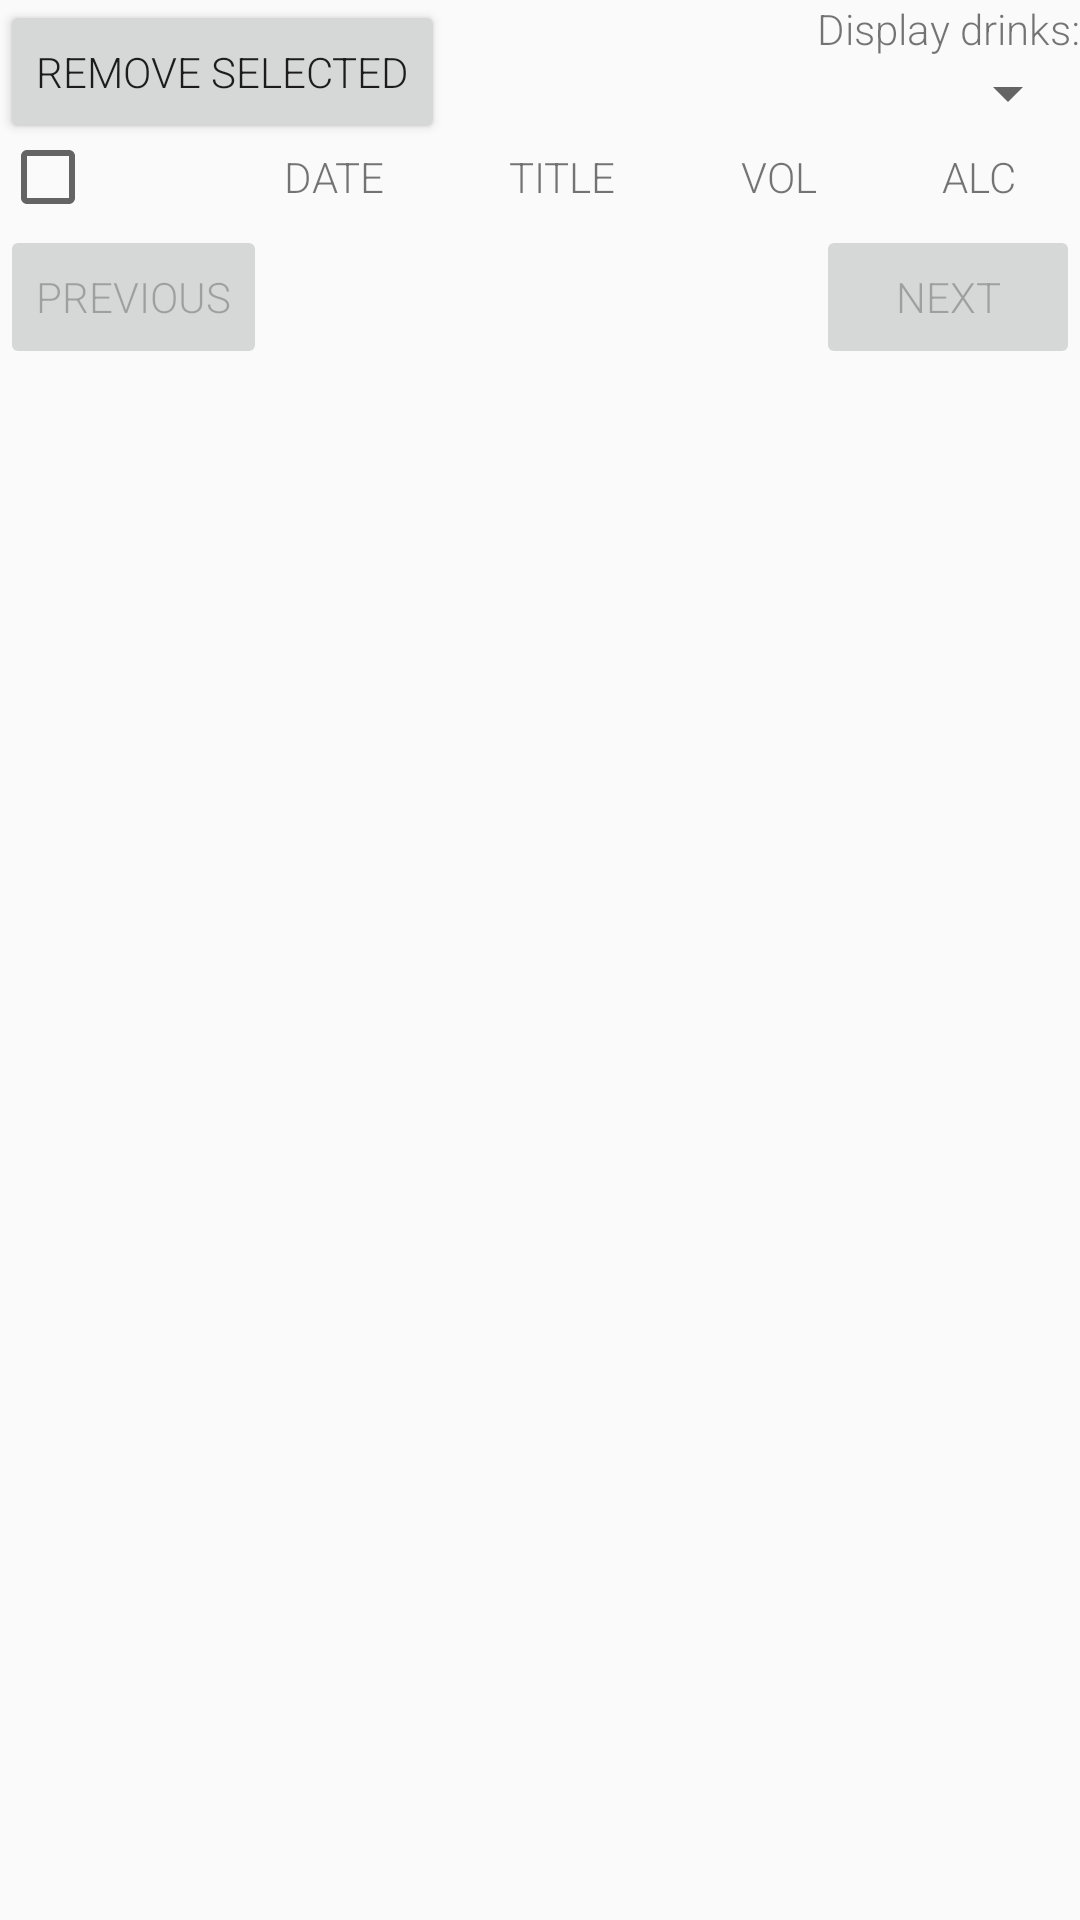

This screen was rendered from an Android layout file. Write that file and the resources it references.
<!-- AndroidManifest.xml: application theme AppTheme -->
<!-- res/layout/activity_list_drinks.xml -->
<?xml version="1.0" encoding="utf-8"?>
<RelativeLayout xmlns:android="http://schemas.android.com/apk/res/android"
    android:layout_height="match_parent"
    android:layout_width="match_parent">
    <Button
        android:id="@+id/remove_selected_button"
        android:layout_width="wrap_content"
        android:layout_height="wrap_content"
        android:text="@string/remove_selected"
        android:layout_alignParentTop="true"
        android:layout_alignParentLeft="true"
        android:onClick="removeSelected"/>
    <TextView
        android:id="@+id/max_display_label"
        android:layout_height="wrap_content"
        android:layout_width="wrap_content"
        android:text="@string/display_drinks"
        android:layout_alignParentTop="true"
        android:layout_alignParentRight="true"
        />
    <Spinner
        android:id="@+id/max_display_spinner"
        android:layout_width="wrap_content"
        android:layout_height="wrap_content"
        android:layout_alignParentRight="true"
        android:layout_below="@id/max_display_label"/>

    <GridView
        android:id="@+id/listDrinksGridView"
        android:layout_width="match_parent"
        android:layout_height="match_parent"
        android:numColumns="5"
        android:verticalSpacing="30dp"
        android:horizontalSpacing="10dp"
        android:stretchMode="columnWidth"
        android:gravity="center"
        android:layout_below="@id/max_display_spinner"
        />
    <TableLayout
        android:id="@+id/drinks_list_table"
        android:layout_width="match_parent"
        android:layout_height="wrap_content"
        android:stretchColumns="*"
        android:layout_below="@id/max_display_spinner">
        <TableRow
            android:id="@+id/drinks_list_headings_row"
            android:layout_width="match_parent"
            android:layout_height="match_parent">
            <CheckBox
                android:id="@+id/drinks_list_select_all_cb"
                android:background="@drawable/table_cell"
                android:gravity="center" />
            <TextView
                android:text="@string/date"
                android:layout_height="match_parent"
                android:layout_width="match_parent"
                android:background="@drawable/table_cell"
                android:gravity="center"/>
            <TextView
                android:text="@string/title"
                android:layout_height="match_parent"
                android:layout_width="match_parent"
                android:background="@drawable/table_cell"
                android:gravity="center"/>
            <TextView
                android:text="@string/vol"
                android:layout_height="match_parent"
                android:layout_width="match_parent"
                android:background="@drawable/table_cell"
                android:gravity="center"/>

            <TextView
                android:text="@string/alc"
                android:layout_height="match_parent"
                android:layout_width="match_parent"
                android:background="@drawable/table_cell"
                android:gravity="center"/>
        </TableRow>
    </TableLayout>
    <Button
        android:id="@+id/drinks_list_prev_button"
        android:layout_width="wrap_content"
        android:layout_height="wrap_content"
        android:text="@string/previous"
        android:layout_below="@id/drinks_list_table"
        android:layout_alignParentLeft="true"
        android:onClick="prevPage"
        android:enabled="false"
        />
    <Button
        android:id="@+id/drinks_list_next_button"
        android:layout_width="wrap_content"
        android:layout_height="wrap_content"
        android:text="@string/next"
        android:layout_below="@id/drinks_list_table"
        android:layout_alignParentRight="true"
        android:onClick="nextPage"
        android:enabled="false"
        />
</RelativeLayout>
<!-- resources referenced by this layout -->
<resources>
  <string name="alc">ALC</string>
  <string name="date">DATE</string>
  <string name="display_drinks">Display drinks:</string>
  <string name="next">Next</string>
  <string name="previous">Previous</string>
  <string name="remove_selected">Remove Selected</string>
  <string name="title">TITLE</string>
  <string name="vol">VOL</string>
  <style name="AppTheme" parent="Theme.AppCompat.Light.DarkActionBar">
          <item name="android:colorPrimaryDark">@color/orange700</item>
          <item name="android:navigationBarColor">@color/orange700</item>
          <item name="android:fontFamily">sans-serif-light</item>
          <item name="android:colorEdgeEffect">@color/orange700</item>
          <item name="android:actionBarStyle">@style/ActionBarStyle</item>
          <item name="android:actionBarTabBarStyle">@style/TabStyle</item>
          <item name="colorPrimary">@color/orange500</item>
          <item name="actionBarTabBarStyle">@style/TabBar</item>
      </style>
  <color name="orange700">#F57C00</color>
  <style name="ActionBarStyle" parent="@android:style/Widget.Holo.Light.ActionBar">
          <item name="android:background">@color/orange500</item>
      </style>
  <style name="TabStyle" parent="@style/AppTheme">
          <item name="android:background">@color/orange500</item>
          <item name="background">@color/orange900</item>
      </style>
  <color name="orange500">#FF9800</color>
  <style name="TabBar" parent="Widget.AppCompat.ActionBar.TabBar">
          <item name="android:background">@color/orange500</item>
          <item name="background">@color/orange900</item>
      </style>
  <color name="orange900">#E65100</color>
</resources>
